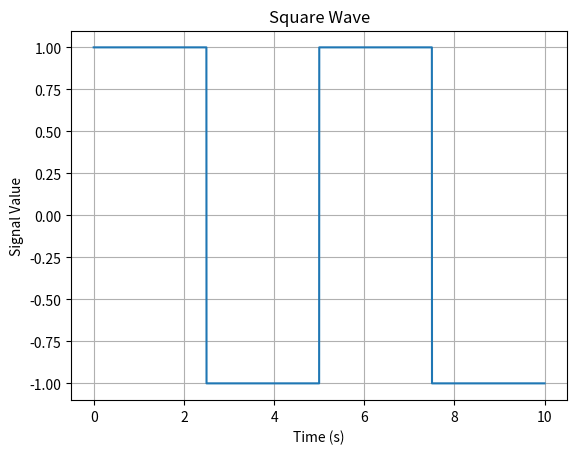

This chart was generated by the following Python code:
import numpy as np
import matplotlib.pyplot as plt
import csv
from matplotlib import pyplot as plt
from scipy import signal

duration = 10  # Total time duration in seconds
sampling_rate = 1000  # Number of samples per second (Hz)
frequency =  0.2
time = np.linspace(0, duration, int(sampling_rate * duration), endpoint=False)
square_signal = signal.square(2 * np.pi * frequency * time)

with open('signal.csv', mode='w', newline='') as file:
    writer = csv.writer(file)
    writer.writerow(square_signal)

plt.plot(time, square_signal)
plt.xlabel('Time (s)')
plt.ylabel('Signal Value')
plt.title('Square Wave')
plt.grid(True)
plt.show()
# signal = np.array(np.zeros((10)))
# signal[3:7]=1
# print(signal)
# # # Step 2: Save the grid as a CSV file


# time = np.arange(1, 11)
# # print(time)
# plt.plot(time,signal)
# plt.show()
